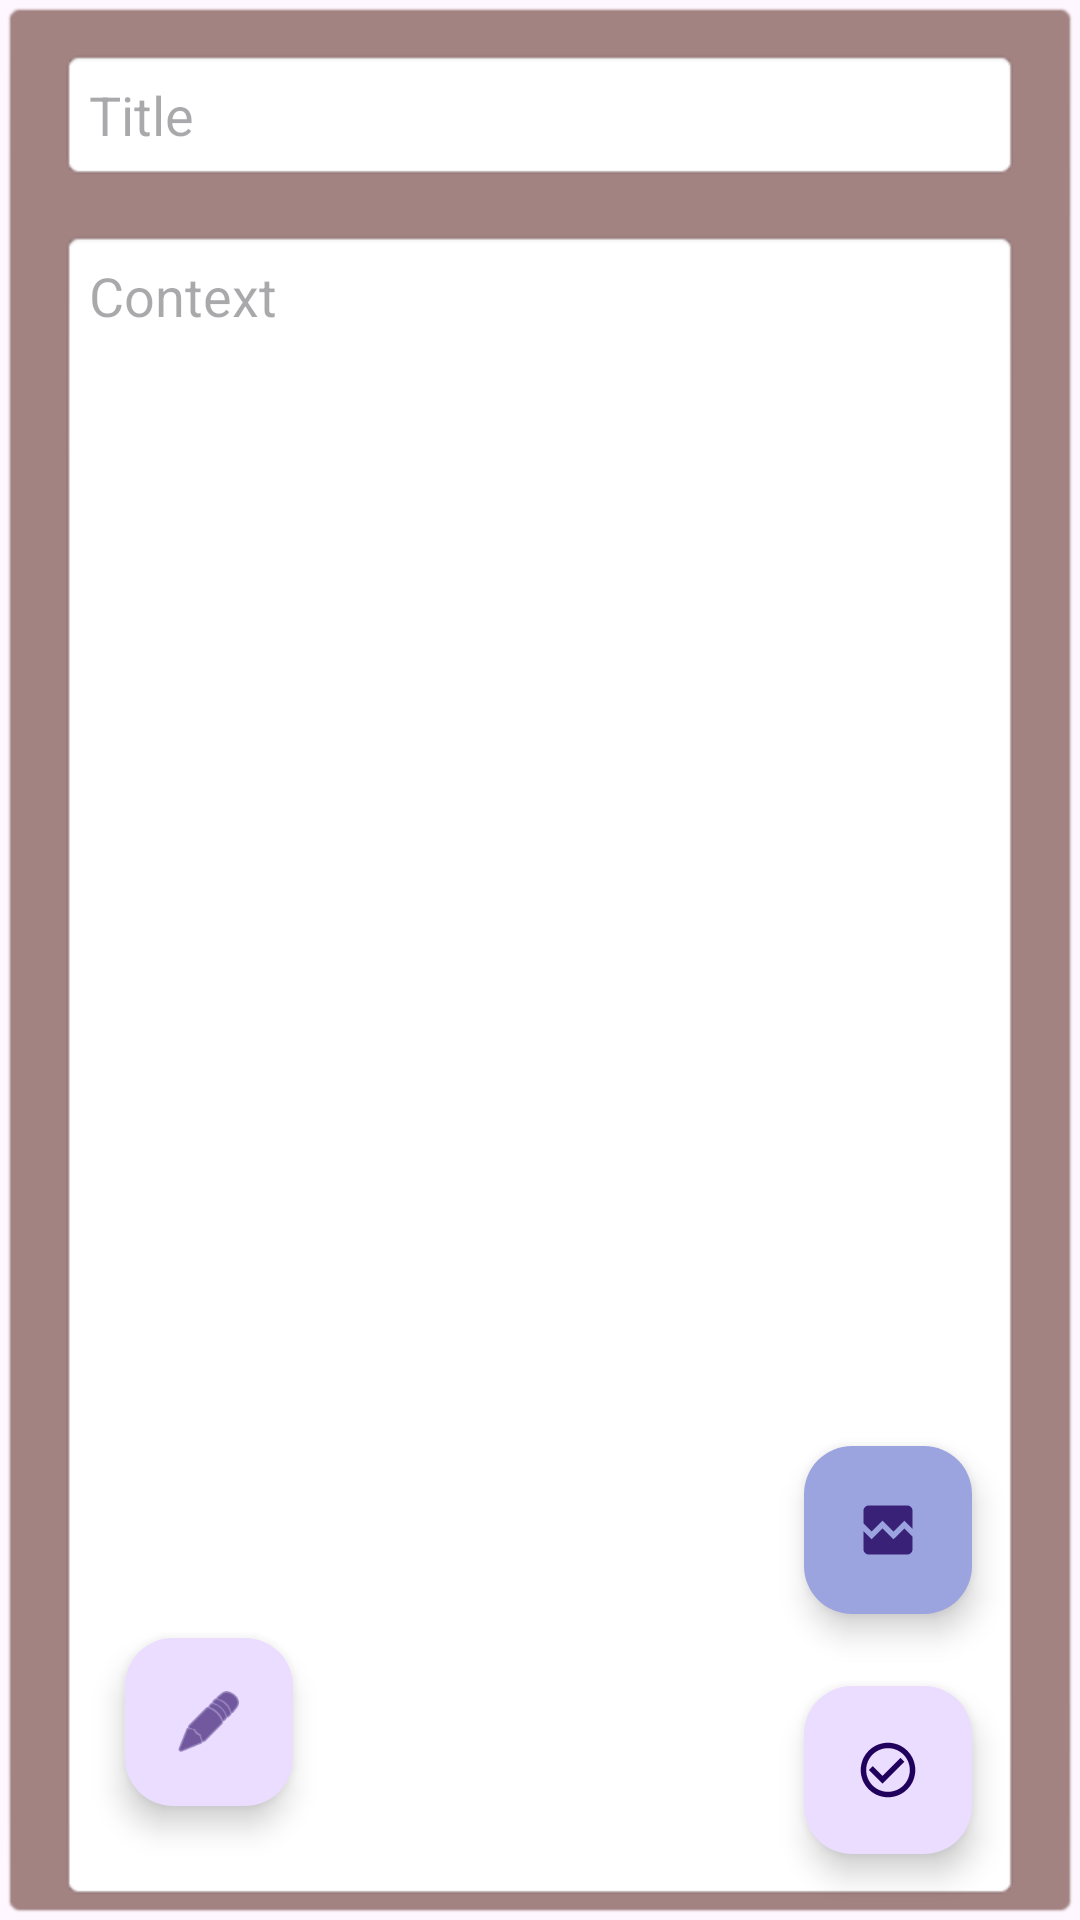

Layout XML and referenced resources for this Android screen:
<!-- AndroidManifest.xml: application theme Theme.Uroki -->
<!-- res/layout/activity_edit_urok7.xml -->
<?xml version="1.0" encoding="utf-8"?>
<androidx.constraintlayout.widget.ConstraintLayout
    xmlns:android="http://schemas.android.com/apk/res/android"
    xmlns:app="http://schemas.android.com/apk/res-auto"
    xmlns:tools="http://schemas.android.com/tools"
    android:layout_width="match_parent"
    android:layout_height="match_parent"
    android:background="@android:drawable/editbox_background"
    android:backgroundTint="#A38282"
    tools:context=".urok7.EditActivityUrok7">

    <EditText
        android:id="@+id/edTitle1_urok7"
        android:layout_width="match_parent"
        android:layout_height="wrap_content"
        android:layout_margin="10dp"
        android:layout_marginTop="16dp"
        android:background="@android:drawable/editbox_background"
        android:hint="Title"
        android:inputType="text"
        android:padding="10dp"
        android:textColor="@color/edit_text_color_state"
        app:layout_constraintEnd_toEndOf="parent"
        app:layout_constraintStart_toStartOf="parent"
        app:layout_constraintTop_toBottomOf="@+id/mainImageLayout" />

    <EditText
        android:id="@+id/edTitle2_urok7"
        android:layout_width="0dp"
        android:layout_height="0dp"
        android:layout_marginTop="16dp"
        android:background="@android:drawable/editbox_background"
        android:ems="10"
        android:gravity="top|left"
        android:hint="Context"
        android:inputType="textMultiLine"
        android:padding="10dp"
        android:scrollbars="vertical"
        android:textColor="@color/edit_text_color_state"
        app:layout_constraintBottom_toBottomOf="parent"
        app:layout_constraintEnd_toEndOf="@+id/edTitle1_urok7"
        app:layout_constraintStart_toStartOf="@+id/edTitle1_urok7"
        app:layout_constraintTop_toBottomOf="@+id/edTitle1_urok7" />

    <com.google.android.material.floatingactionbutton.FloatingActionButton
        android:id="@+id/fbNew_urok7"
        android:layout_width="wrap_content"
        android:layout_height="wrap_content"
        android:layout_marginEnd="16dp"
        android:layout_marginBottom="16dp"
        android:clickable="true"
        android:onClick="onClickSave"
        android:src="@drawable/ic_save_urok_7"
        app:layout_constraintBottom_toBottomOf="@+id/edTitle2_urok7"
        app:layout_constraintEnd_toEndOf="@+id/edTitle2_urok7" />


    <com.google.android.material.floatingactionbutton.FloatingActionButton
        android:id="@+id/fdAddImage"
        android:layout_width="wrap_content"
        android:layout_height="wrap_content"
        android:layout_marginBottom="24dp"
        android:clickable="true"
        android:onClick="onClickAddImage"
        app:backgroundTint="@color/add_urok_7"
        app:layout_constraintBottom_toTopOf="@+id/fbNew_urok7"
        app:layout_constraintEnd_toEndOf="@+id/fbNew_urok7"
        app:layout_constraintHorizontal_bias="0.0"
        app:layout_constraintStart_toStartOf="@+id/fbNew_urok7"
        app:srcCompat="@drawable/ic_image_urok_7" />


    <com.google.android.material.floatingactionbutton.FloatingActionButton
        android:id="@+id/readkt_urok7"
        android:layout_width="wrap_content"
        android:layout_height="wrap_content"
        android:layout_marginStart="32dp"
        android:layout_marginBottom="32dp"
        android:clickable="true"
        android:onClick="onEditEnable"
        android:src="@android:drawable/ic_menu_edit"
        app:layout_constraintBottom_toBottomOf="parent"
        app:layout_constraintStart_toStartOf="parent" />

    <androidx.constraintlayout.widget.Guideline
        android:id="@+id/guideline4"
        android:layout_width="wrap_content"
        android:layout_height="wrap_content"
        android:orientation="horizontal"
        app:layout_constraintGuide_percent="0.34" />

    <androidx.constraintlayout.widget.ConstraintLayout
        android:id="@+id/mainImageLayout"
        android:layout_width="0dp"
        android:layout_height="0dp"
        android:layout_marginTop="16dp"
        android:background="@android:drawable/editbox_background"
        android:padding="10dp"
        android:visibility="gone"
        app:layout_constraintBottom_toTopOf="@+id/guideline4"
        app:layout_constraintEnd_toEndOf="@+id/edTitle1_urok7"
        app:layout_constraintStart_toStartOf="@+id/edTitle1_urok7"
        app:layout_constraintTop_toTopOf="parent"
        app:layout_constraintVertical_bias="0.0"
        >

        <ImageView
            android:id="@+id/imMainImageUrok7"
            android:layout_width="0dp"
            android:layout_height="0dp"
            app:layout_constraintBottom_toBottomOf="parent"
            app:layout_constraintEnd_toEndOf="parent"
            app:layout_constraintHorizontal_bias="1.0"
            app:layout_constraintStart_toStartOf="parent"
            app:layout_constraintTop_toTopOf="parent"
            app:layout_constraintVertical_bias="1.0"
            app:srcCompat="@android:drawable/btn_star_big_on" />

        <ImageButton
            android:id="@+id/imageButtonEdit"
            android:layout_width="wrap_content"
            android:layout_height="wrap_content"
            android:layout_marginTop="8dp"
            android:layout_marginEnd="8dp"
            android:onClick="noClickChooseImage"
            android:src="@android:drawable/ic_menu_edit"
            app:layout_constraintEnd_toEndOf="parent"
            app:layout_constraintTop_toTopOf="parent" />

        <ImageButton
            android:id="@+id/imageButDelete"
            android:layout_width="wrap_content"
            android:layout_height="wrap_content"
            android:layout_marginEnd="8dp"
            android:layout_marginBottom="8dp"
            android:onClick="deleteImage"
            android:src="@android:drawable/ic_menu_delete"
            app:layout_constraintBottom_toBottomOf="parent"
            app:layout_constraintEnd_toEndOf="@+id/imMainImageUrok7" />

    </androidx.constraintlayout.widget.ConstraintLayout>

</androidx.constraintlayout.widget.ConstraintLayout>
<!-- resources referenced by this layout -->
<resources>
  <color name="add_urok_7">#9BA4DF</color>
  <!-- drawable ic_image_urok_7 (drawable-anydpi) -->
  <vector xmlns:android="http://schemas.android.com/apk/res/android"
      android:width="24dp"
      android:height="24dp"
      android:viewportWidth="24"
      android:viewportHeight="24"
      android:tint="#FFFFFF"
      android:alpha="0.8">
    <group android:scaleX="0.90909094"
        android:scaleY="0.90909094"
        android:translateX="1.0909091"
        android:translateY="1.0909091">
      <path
          android:fillColor="@android:color/white"
          android:pathData="M21,5v6.59l-3,-3.01 -4,4.01 -4,-4 -4,4 -3,-3.01L3,5c0,-1.1 0.9,-2 2,-2h14c1.1,0 2,0.9 2,2zM18,11.42l3,3.01L21,19c0,1.1 -0.9,2 -2,2L5,21c-1.1,0 -2,-0.9 -2,-2v-6.58l3,2.99 4,-4 4,4 4,-3.99z"/>
    </group>
  </vector>
  <!-- drawable ic_save_urok_7 (drawable-anydpi) -->
  <vector xmlns:android="http://schemas.android.com/apk/res/android"
      android:width="24dp"
      android:height="24dp"
      android:viewportWidth="24"
      android:viewportHeight="24"
      android:tint="#FFFFFF"
      android:alpha="1.0">
    <group android:scaleX="0.90909094"
        android:scaleY="0.90909094"
        android:translateX="1.0909091"
        android:translateY="1.0909091">
      <path
          android:fillColor="@android:color/white"
          android:pathData="M16.59,7.58L10,14.17l-3.59,-3.58L5,12l5,5 8,-8zM12,2C6.48,2 2,6.48 2,12s4.48,10 10,10 10,-4.48 10,-10S17.52,2 12,2zM12,20c-4.42,0 -8,-3.58 -8,-8s3.58,-8 8,-8 8,3.58 8,8 -3.58,8 -8,8z"/>
    </group>
  </vector>
  <style name="Theme.Uroki" parent="Base.Theme.Uroki" />
  <style name="Base.Theme.Uroki" parent="Theme.Material3.DayNight.NoActionBar">
          
          
          <item name="android:windowFullscreen">true</item>
          <item name="windowActionBar">false</item>
          <item name="windowNoTitle">true</item>
      </style>
</resources>
